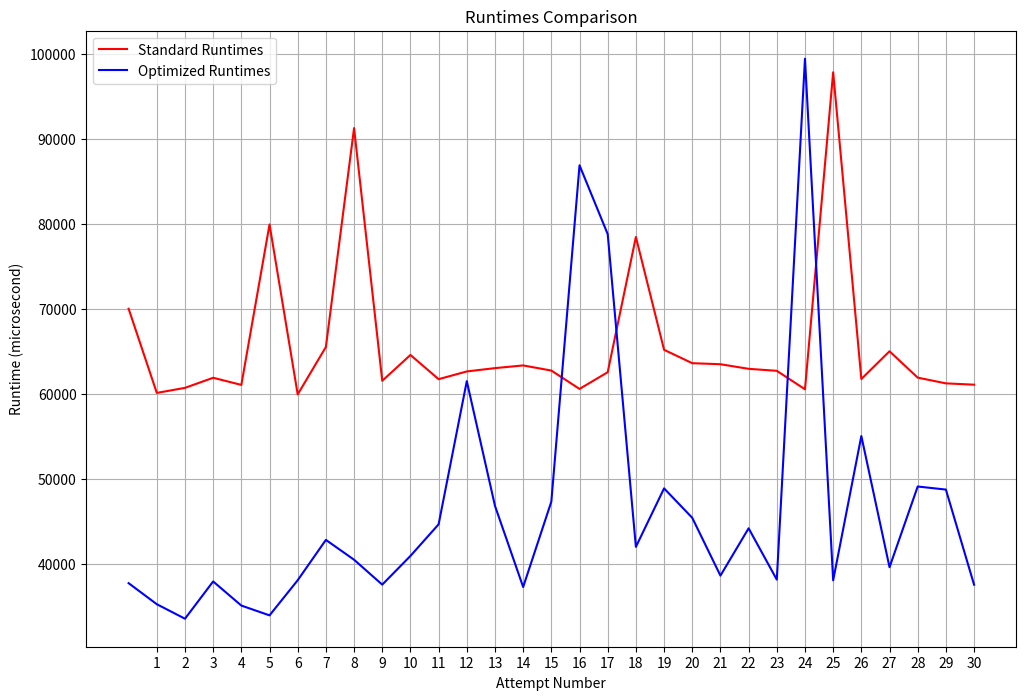

Write the Python code that produced this figure. (Note: this script raises an exception after producing the figure.)
# code for plotting the runtimes 

import pandas as pd
import matplotlib.pyplot as plt

standard_runtimes = [70003,60088,60682,61871,61031,79923,59911,65497,91273,61514,64557,61706,62615,63007 ,63325,62719,60557,62525,78450 ,65163,63588,63466,62925,62690,60515,97845,61726,64990,61888,61212,61057]
optimized_runtimes = [37684,35208,33498,37886,35047,33893,38032,42781,40444,37512,40891,44615,61475,46788,37231,47288,86890,78785,41959,48846,45381,38571,44147,38101,99440,38017,55011,39562,49066,48706,37504]

plt.figure(figsize=(12, 8))
plt.plot(standard_runtimes, label='Standard Runtimes', color='red')
plt.plot(optimized_runtimes, label='Optimized Runtimes', color='blue')
# i only want the x-axis to be the attempt number
plt.xticks([i for i in range(1, len(standard_runtimes))])
plt.title(f'Runtimes Comparison')

plt.xlabel('Attempt Number')
plt.ylabel('Runtime (microsecond)')
plt.legend()
plt.grid(True)
plt.savefig('build/Runtimes_Plot.png')

plt.close()  # Close the figure to avoid display

# print the average runtime for each and print how much quicker the optimized version is
average_standard = sum(standard_runtimes) / len(standard_runtimes)
average_optimized = sum(optimized_runtimes) / len(optimized_runtimes)
print(f'Average Standard Runtime: {average_standard:.2f} microseconds')
print(f'Average Optimized Runtime: {average_optimized:.2f} microseconds')
print(f'Optimized version is {average_standard / average_optimized:.2f} times quicker')

